Run: headless pygame with SDL's dummy video driver; simulated clock (each Clock.tick advances the game by its frame time, no real sleeping); random seed 0; keys injected as events and as key.get_pressed() state; no mouse input.
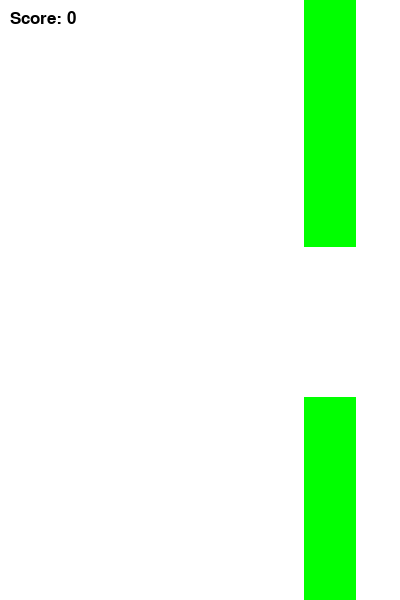
Frame 1 of 1 · flips 1–60 · no input (game ended)

The pygame program that drew these frames:

import pygame
import random
import sys

# Initialize Pygame
pygame.init()

# Constants
SCREEN_WIDTH = 400
SCREEN_HEIGHT = 600
BIRD_WIDTH = 34
BIRD_HEIGHT = 24
PIPE_WIDTH = 52
PIPE_HEIGHT = 320
PIPE_GAP = 150
FPS = 30

# Colors
WHITE = (255, 255, 255)
BLUE = (0, 0, 255)
GREEN = (0, 255, 0)
FPS = 20
# Set up the display
screen = pygame.display.set_mode((SCREEN_WIDTH, SCREEN_HEIGHT))
pygame.display.set_caption("Flying Bird Game")

# Load images
bird_image = pygame.Surface((BIRD_WIDTH, BIRD_HEIGHT))
bird_image.fill(BLUE)

# Function to create pipes
def create_pipe():
    height = random.randint(50, SCREEN_HEIGHT - PIPE_GAP - 50)
    return (SCREEN_WIDTH, height)
 
def draw_pipes(pipes):
    for pipe in pipes:
        pygame.draw.rect(screen, GREEN, (pipe[0], 0, PIPE_WIDTH, pipe[1]))  # Top pipe
        pygame.draw.rect(screen, GREEN, (pipe[0], pipe[1] + PIPE_GAP, PIPE_WIDTH, SCREEN_HEIGHT))  # Bottom pipe

# Main game function
def main():   
    clock = pygame.time.Clock()
    bird_y = SCREEN_HEIGHT // 2
    bird_velocity = 0
    gravity = 1
    pipes = [create_pipe()]
    score = 0
    pipe_speed = -4

    while True:
        for event in pygame.event.get():
            if event.type == pygame.QUIT:
                pygame.quit()
                sys.exit()
            elif event.type == pygame.KEYDOWN:
                if event.key == pygame.K_SPACE:
                    bird_velocity = -10  # Make the bird jump

        # Update bird position
        bird_velocity += gravity
        bird_y += bird_velocity

        # Move pipes
        for i in range(len(pipes)):
            pipes[i] = (pipes[i][0] + pipe_speed, pipes[i][1])
        
        # Add new pipes
        if pipes[-1][0] < SCREEN_WIDTH - 200:  # Spawn a new pipe every 200 pixels
            pipes.append(create_pipe())
        
        # Remove off-screen pipes
        if pipes[0][0] < -PIPE_WIDTH:
            pipes.pop(0)
            score += 1  # Increment score for passing a pipe

        # Check for collisions
        if bird_y < 0 or bird_y > SCREEN_HEIGHT:
            print("Game Over! Your score:", score)
            pygame.quit()
            sys.exit()
        
        for pipe in pipes:
            if (pipe[0] < BIRD_WIDTH and pipe[0] + PIPE_WIDTH > 0 and
                (bird_y < pipe[1] or bird_y + BIRD_HEIGHT > pipe[1] + PIPE_GAP)):
                print("Game Over! Your score:", score)
                pygame.quit()
                sys.exit()

        # Clear screen
        screen.fill(WHITE)

        # Draw everything
        screen.blit(bird_image, (50, bird_y))
        draw_pipes(pipes)

        # Display score
        font = pygame.font.SysFont("Arial", 25)
        score_text = font.render(f"Score: {score}", True, (0, 0, 0))
        screen.blit(score_text, (10, 10))

        # Refresh the display
        pygame.display.flip()
        clock.tick(FPS)

if __name__ == "__main__":
    main()
